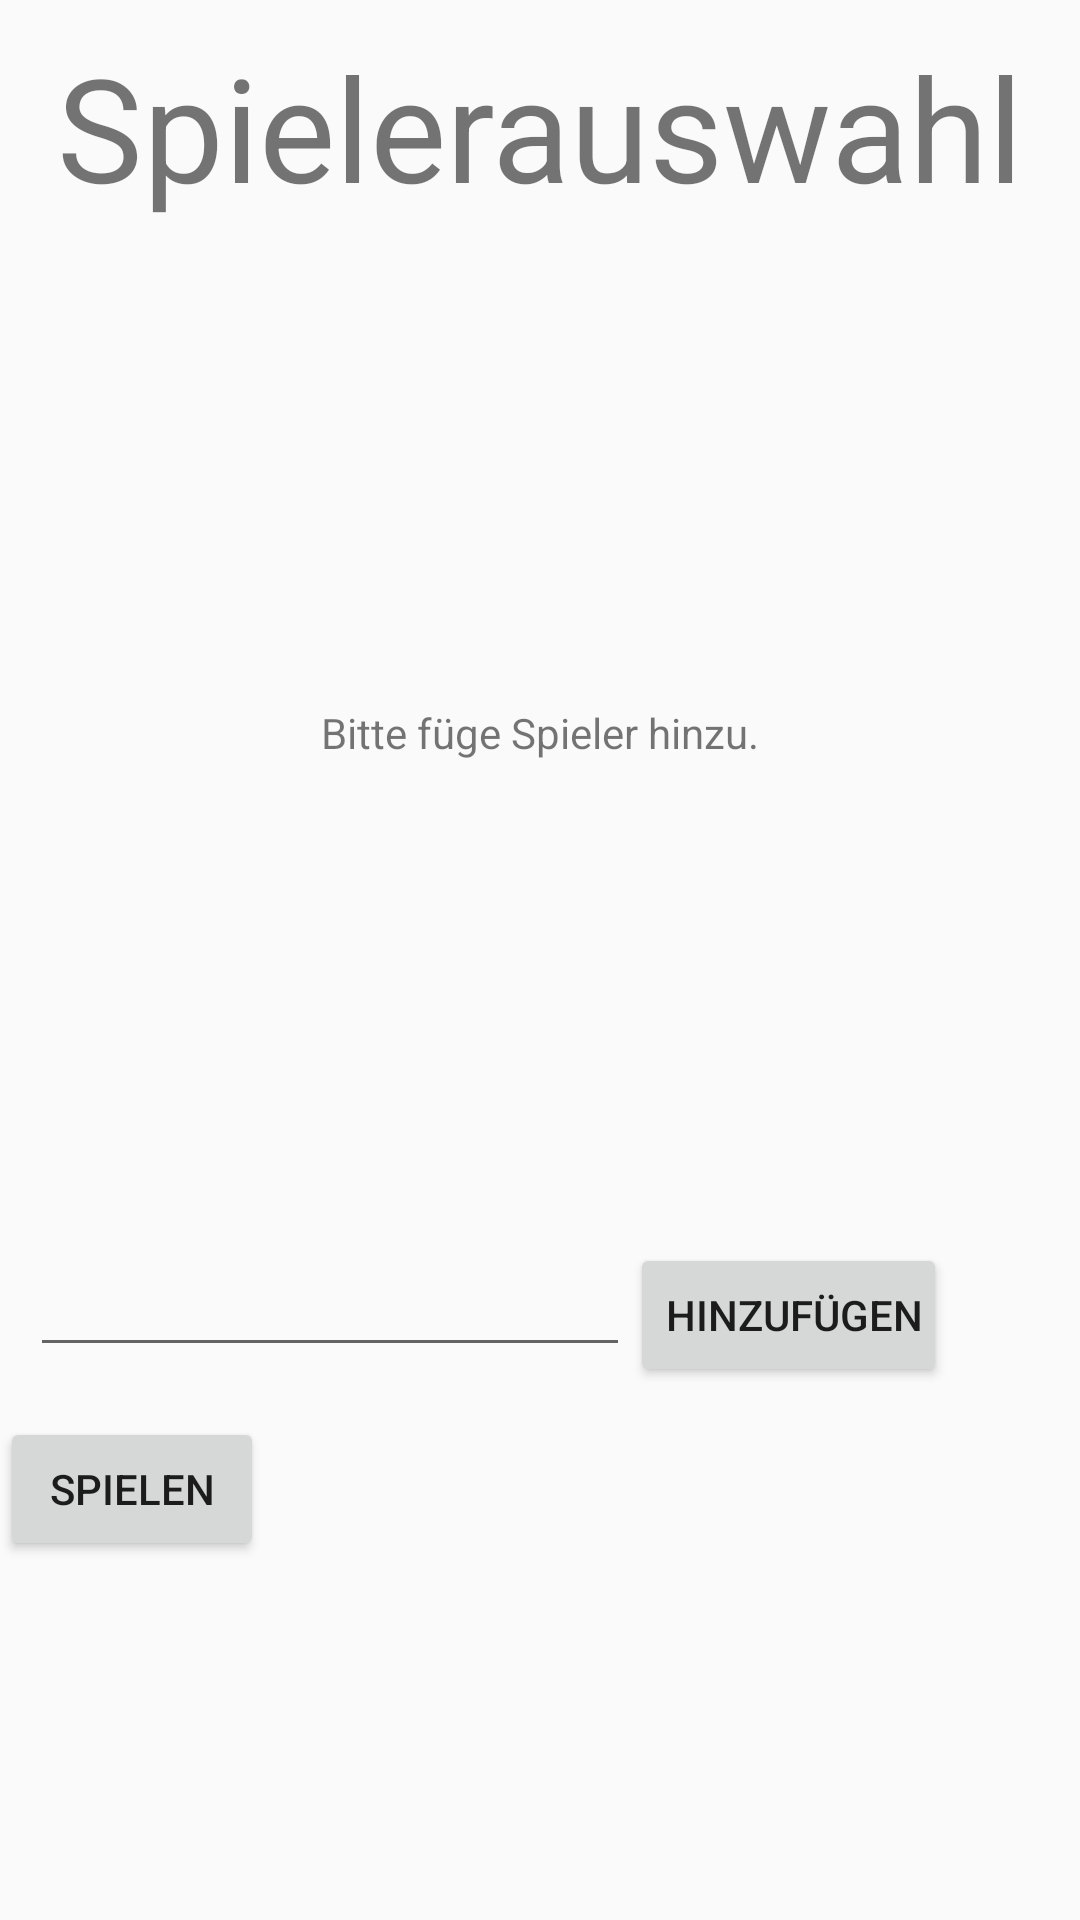

This screen was rendered from an Android layout file. Write that file and the resources it references.
<!-- AndroidManifest.xml: application theme NoActionBar -->
<!-- res/layout/activity_player.xml -->
<?xml version="1.0" encoding="utf-8"?>
<LinearLayout xmlns:android="http://schemas.android.com/apk/res/android"
    xmlns:app="http://schemas.android.com/apk/res-auto"
    xmlns:tools="http://schemas.android.com/tools"
    android:layout_width="match_parent"
    android:layout_height="match_parent"
    android:orientation="vertical"
    tools:context="at.technikum_wien.cheers.PlayerActivity">

    <TextView
        android:layout_width="match_parent"
        android:layout_height="wrap_content"
        android:text="@string/playerChooseHeadline"
        android:textSize="48dp"
        android:layout_margin="10dp"
        android:textAlignment="center"/>

    <android.support.v7.widget.RecyclerView
        android:layout_width="match_parent"
        android:layout_height="300dp"
        android:layout_margin="10dp"
        android:visibility="gone"
        android:scrollbars="vertical"
        android:background="#E9E9E9"
        android:id="@+id/players_rv">
    </android.support.v7.widget.RecyclerView>

    <TextView
        android:layout_width="match_parent"
        android:layout_height="300dp"
        android:textAlignment="center"
        android:gravity="center"
        android:visibility="visible"
        android:id="@+id/showInfo_tv"
        android:layout_margin="10dp"
        android:text="@string/pleaseAddPlayers"/>

    <LinearLayout
        android:layout_width="match_parent"
        android:layout_height="wrap_content"
        android:orientation="horizontal"
        android:layout_margin="10dp">
        <EditText
            android:layout_width="200dp"
            android:layout_height="wrap_content"
            android:id="@+id/enterName_et"
        />
        <Button
            android:layout_width="wrap_content"
            android:layout_height="wrap_content"
            android:id="@+id/play_add_button"
            android:paddingRight="8dp"
            android:text="@string/add_button"/>
    </LinearLayout>
    <Button
        android:layout_width="wrap_content"
        android:layout_height="wrap_content"
        android:id="@+id/play_play_button"
        android:text="@string/play_button"/>
</LinearLayout>
<!-- resources referenced by this layout -->
<resources>
  <string name="add_button">Hinzufügen</string>
  <string name="play_button">Spielen</string>
  <string name="playerChooseHeadline">Spielerauswahl</string>
  <string name="pleaseAddPlayers">Bitte füge Spieler hinzu.</string>
  <style name="NoActionBar" parent="Theme.AppCompat.Light.NoActionBar">
          <item name="colorPrimary">@color/colorPrimary</item>
          <item name="colorPrimaryDark">@color/colorPrimaryDark</item>
          <item name="colorAccent">@color/colorAccent</item>
          <item name="android:windowActionBar">false</item>
          <item name="android:windowNoTitle">true</item>
          <item name="android:windowFullscreen">true</item>
          <item name="preferenceTheme">@style/PreferenceThemeOverlay</item>
      </style>
  <color name="colorPrimary">#3F51B5</color>
  <color name="colorPrimaryDark">#303F9F</color>
  <color name="colorAccent">#FF4081</color>
</resources>
